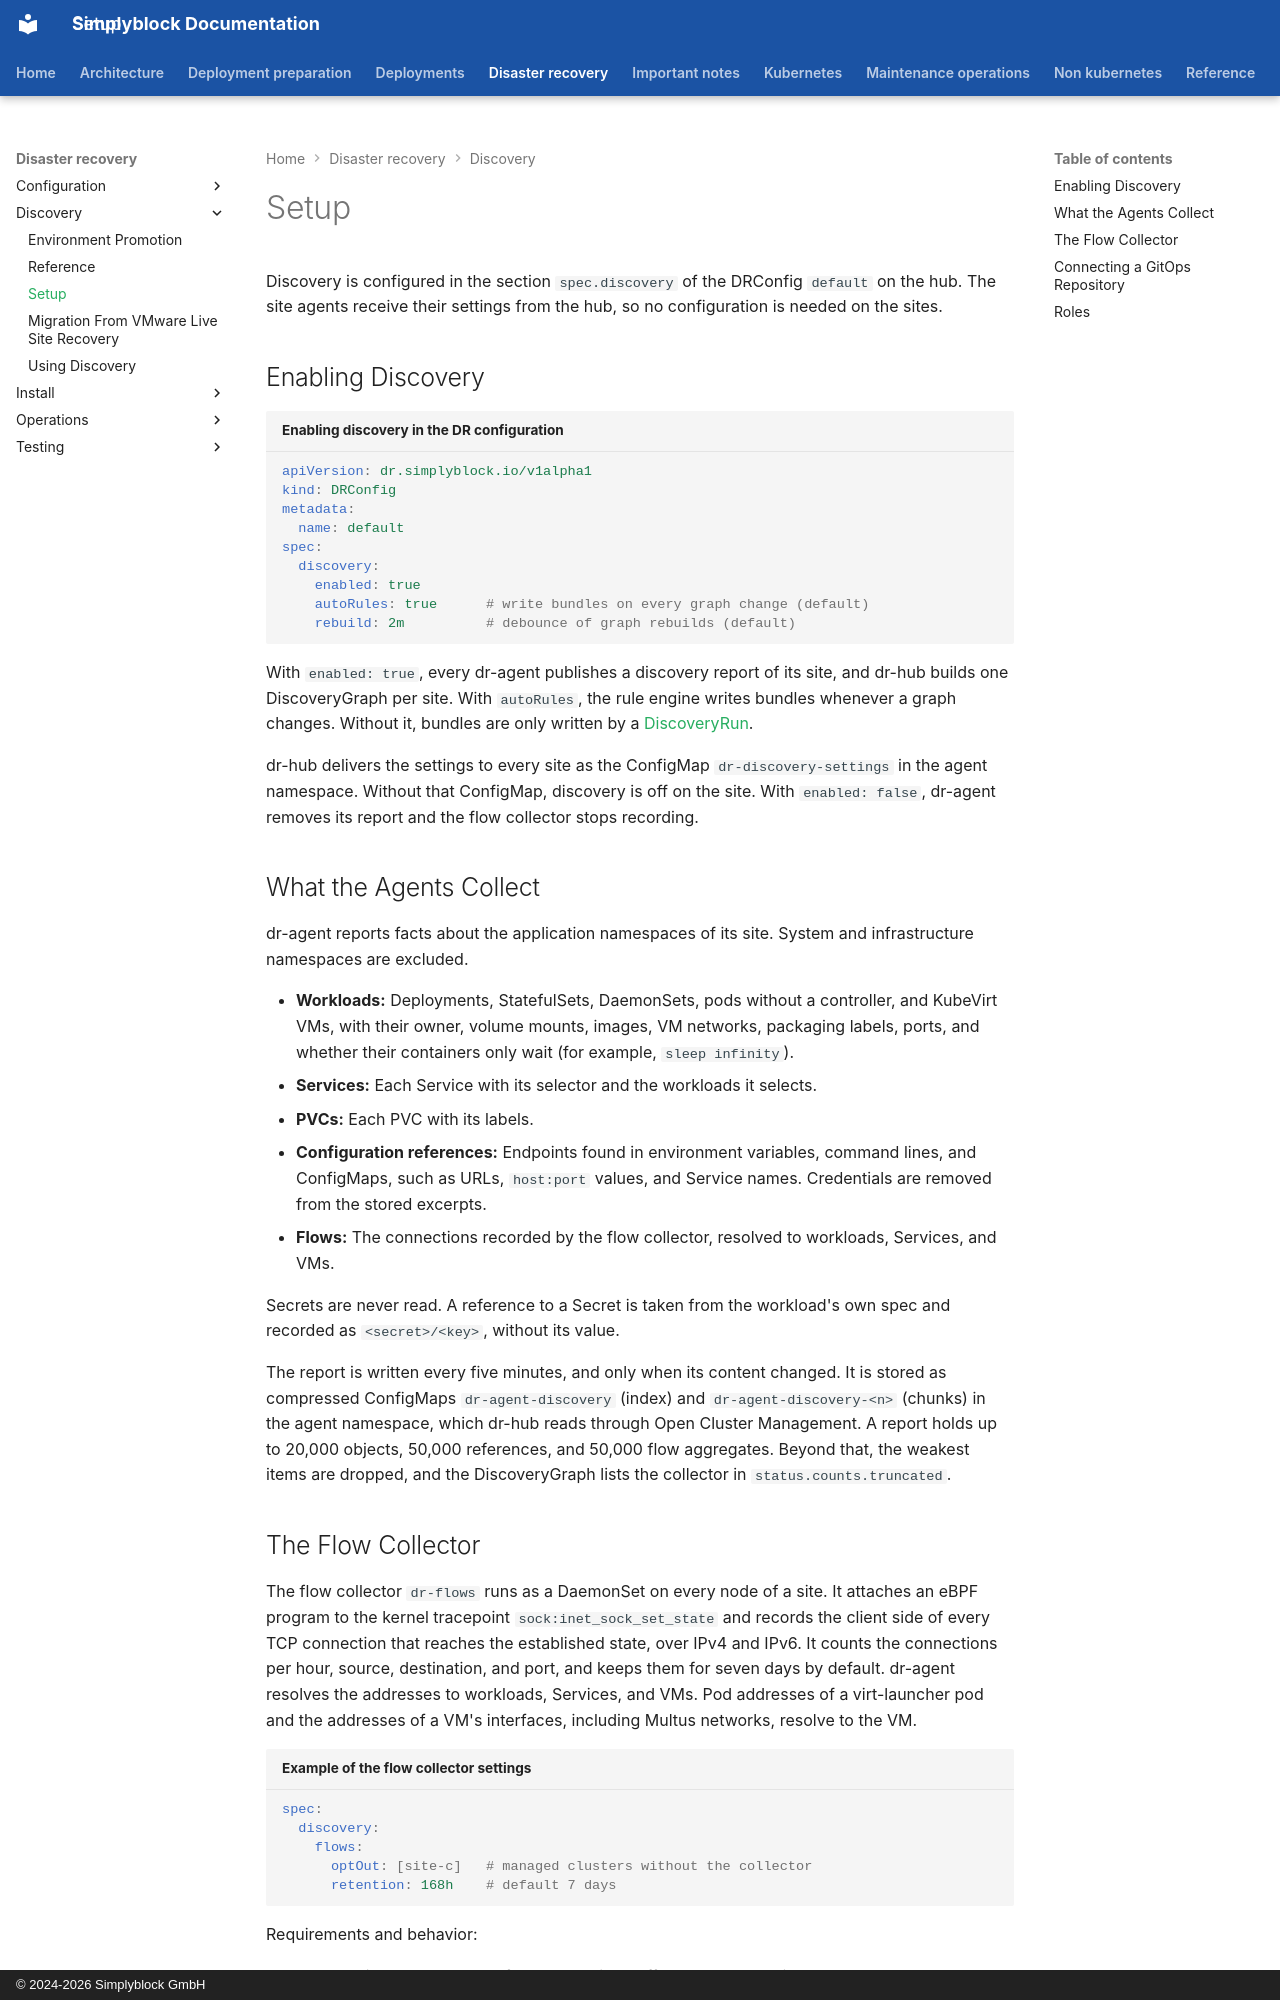

repository: simplyblock/documentation · page: disaster-recovery/discovery/setup/index.html · generator: mkdocs · copyright: © 2024-2026 Simplyblock GmbH

---
title: "Setup"
description: "Enable discovery in the DR configuration, run the eBPF flow collector on the sites, connect a GitOps repository, and grant the roles for approval."
weight: 10281
---

Discovery is configured in the section `spec.discovery` of the DRConfig `default` on the hub. The site agents receive
their settings from the hub, so no configuration is needed on the sites.

## Enabling Discovery

```yaml title="Enabling discovery in the DR configuration"
apiVersion: dr.simplyblock.io/v1alpha1
kind: DRConfig
metadata:
  name: default
spec:
  discovery:
    enabled: true
    autoRules: true      # write bundles on every graph change (default)
    rebuild: 2m          # debounce of graph rebuilds (default)
```

With `enabled: true`, every dr-agent publishes a discovery report of its site, and dr-hub builds one DiscoveryGraph
per site. With `autoRules`, the rule engine writes bundles whenever a graph changes. Without it, bundles are only
written by a [DiscoveryRun](using-discovery.md#running-discovery).

dr-hub delivers the settings to every site as the ConfigMap `dr-discovery-settings` in the agent namespace. Without
that ConfigMap, discovery is off on the site. With `enabled: false`, dr-agent removes its report and the flow collector
stops recording.

## What the Agents Collect

dr-agent reports facts about the application namespaces of its site. System and infrastructure namespaces are
excluded.

- **Workloads:** Deployments, StatefulSets, DaemonSets, pods without a controller, and KubeVirt VMs, with their owner,
  volume mounts, images, VM networks, packaging labels, ports, and whether their containers only wait (for example,
  `sleep infinity`).
- **Services:** Each Service with its selector and the workloads it selects.
- **PVCs:** Each PVC with its labels.
- **Configuration references:** Endpoints found in environment variables, command lines, and ConfigMaps, such as URLs,
  `host:port` values, and Service names. Credentials are removed from the stored excerpts.
- **Flows:** The connections recorded by the flow collector, resolved to workloads, Services, and VMs.

Secrets are never read. A reference to a Secret is taken from the workload's own spec and recorded as
`<secret>/<key>`, without its value.

The report is written every five minutes, and only when its content changed. It is stored as compressed ConfigMaps
`dr-agent-discovery` (index) and `dr-agent-discovery-<n>` (chunks) in the agent namespace, which dr-hub reads through
Open Cluster Management. A report holds up to 20,000 objects, 50,000 references, and 50,000 flow aggregates. Beyond
that, the weakest items are dropped, and the DiscoveryGraph lists the collector in `status.counts.truncated`.
